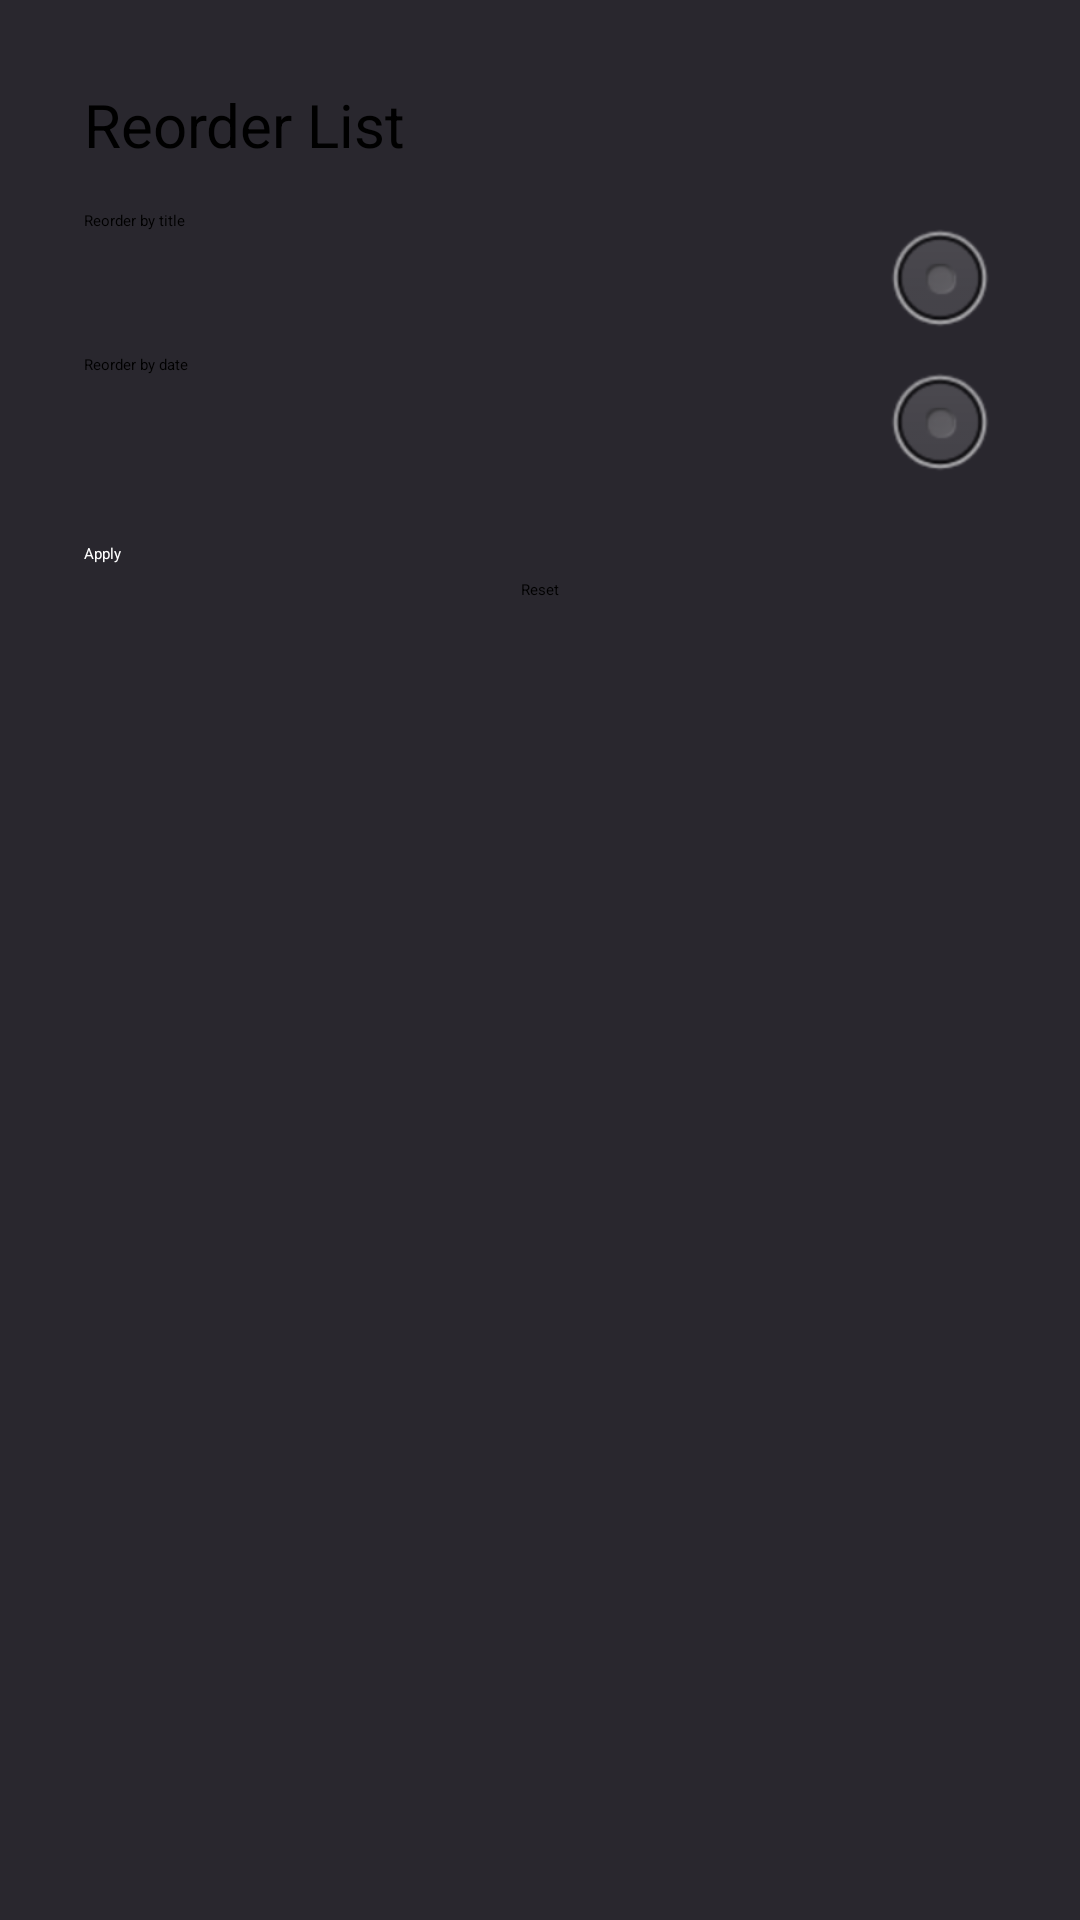

Produce the Android XML layout that renders to this screen, including the resource entries it uses.
<!-- AndroidManifest.xml: application theme Theme.App.Starting -->
<!-- res/layout/reorder_dialog.xml -->
<?xml version="1.0" encoding="utf-8"?>
<androidx.constraintlayout.widget.ConstraintLayout xmlns:android="http://schemas.android.com/apk/res/android"
    xmlns:app="http://schemas.android.com/apk/res-auto"
    android:layout_width="wrap_content"
    android:layout_height="wrap_content"
    android:layout_gravity="center"
    android:background="@color/on_background"
    android:minWidth="@dimen/_270dp"
    android:padding="@dimen/_28dp">

    <TextView
        android:id="@+id/textView"
        android:layout_width="wrap_content"
        android:layout_height="wrap_content"
        android:text="@string/reorder_list"
        android:textSize="@dimen/_20sp"
        app:layout_constraintStart_toStartOf="parent"
        app:layout_constraintTop_toTopOf="parent" />

    <RadioGroup
        android:id="@+id/radio_group"
        android:layout_width="0dp"
        android:layout_height="wrap_content"
        android:layout_marginTop="@dimen/_15dp"
        android:orientation="vertical"
        app:layout_constraintEnd_toEndOf="parent"
        app:layout_constraintStart_toStartOf="parent"
        app:layout_constraintTop_toBottomOf="@+id/textView">

        <RadioButton
            android:id="@+id/reorderByTitleRadio"
            android:layout_width="match_parent"
            android:layout_height="wrap_content"
            android:button="@null"
            android:drawableEnd="@android:drawable/btn_radio"
            android:text="@string/reorder_by_title" />

        <RadioButton
            android:id="@+id/reorderByDateRadio"
            android:layout_width="match_parent"
            android:layout_height="wrap_content"
            android:button="@null"
            android:drawableEnd="@android:drawable/btn_radio"
            android:text="@string/reorder_by_date" />

    </RadioGroup>

    <Button
        android:id="@+id/applyBtn"
        android:layout_width="0dp"
        android:layout_height="wrap_content"
        android:layout_marginTop="@dimen/_15dp"
        android:text="@string/apply"
        android:textColor="@android:color/background_light"
        app:layout_constraintEnd_toEndOf="parent"
        app:layout_constraintStart_toStartOf="parent"
        app:layout_constraintTop_toBottomOf="@+id/radio_group" />

    <androidx.appcompat.widget.AppCompatButton
        android:id="@+id/resetBtn"
        android:layout_width="0dp"
        android:layout_height="wrap_content"
        android:gravity="center"
        android:padding="@dimen/_5dp"
        android:text="@string/reset"
        app:layout_constraintEnd_toEndOf="parent"
        app:layout_constraintStart_toStartOf="parent"
        app:layout_constraintTop_toBottomOf="@+id/applyBtn" />

</androidx.constraintlayout.widget.ConstraintLayout>
<!-- resources referenced by this layout -->
<resources>
  <color name="on_background">#29272E</color>
  <dimen name="_15dp">15dp</dimen>
  <dimen name="_20sp">20sp</dimen>
  <dimen name="_270dp">270dp</dimen>
  <dimen name="_28dp">28dp</dimen>
  <dimen name="_5dp">5dp</dimen>
  <string name="apply">Apply</string>
  <string name="reorder_by_date">Reorder by date</string>
  <string name="reorder_by_title">Reorder by title</string>
  <string name="reorder_list">Reorder List</string>
  <string name="reset">Reset</string>
  <style name="Theme.App.Starting" parent="Theme.SplashScreen">
          <item name="windowSplashScreenBackground">@color/background</item>
          <item name="windowSplashScreenAnimatedIcon">@drawable/ic_launcher_foreground</item>
          <item name="windowSplashScreenAnimationDuration">200</item>
          <item name="postSplashScreenTheme">@style/Theme.AppTheme</item>
      </style>
  <color name="background">#1C1B1F</color>
  <style name="Theme.AppTheme" parent="Theme.Material3.Dark.NoActionBar">
          
          <item name="colorPrimary">@color/primary</item>
          <item name="android:windowBackground">@color/background</item>
          <item name="android:statusBarColor">@color/background</item>
          <item name="colorOnBackground">@color/on_background</item>
  
          
          <item name="textAppearanceHeadline1">@style/TextAppearance.AppTheme.Headline1</item>
          <item name="textAppearanceHeadline2">@style/TextAppearance.AppTheme.HeadLine2</item>
          <item name="textAppearanceHeadline3">@style/TextAppearance.AppTheme.Headline3</item>
          <item name="textAppearanceBody1">@style/TextAppearance.AppTheme.Body</item>
  
          
          <item name="buttonStyle">@style/TextAppearance.AppTheme.Button</item>
      </style>
  <color name="primary">#4900FF</color>
  <style name="TextAppearance.AppTheme.Headline1" parent="TextAppearance.MaterialComponents.Headline1">
          <item name="fontFamily">@font/roboto</item>
          <item name="android:textStyle">normal</item>
          <item name="android:textAllCaps">false</item>
          <item name="android:textColor">@color/textColor</item>
          <item name="android:textSize">48sp</item>
          <item name="android:letterSpacing">0</item>
      </style>
  <style name="TextAppearance.AppTheme.HeadLine2" parent="TextAppearance.MaterialComponents.Headline2">
          <item name="fontFamily">@font/roboto</item>
          <item name="android:textStyle">normal</item>
          <item name="android:textAllCaps">false</item>
          <item name="android:textColor">@color/textColor</item>
  
          <item name="android:textSize">22sp</item>
          <item name="android:letterSpacing">0</item>
      </style>
  <style name="TextAppearance.AppTheme.Headline3" parent="TextAppearance.MaterialComponents.Headline3">
          <item name="fontFamily">@font/roboto</item>
          <item name="android:textStyle">normal</item>
          <item name="android:textColor">@color/textColor</item>
          <item name="android:textAllCaps">false</item>
          <item name="android:textSize">16sp</item>
          <item name="android:letterSpacing">0</item>
      </style>
  <style name="TextAppearance.AppTheme.Body" parent="TextAppearance.MaterialComponents.Body1">
          <item name="fontFamily">@font/roboto</item>
          <item name="android:textStyle">normal</item>
          <item name="android:textAllCaps">false</item>
          <item name="android:textColor">@color/textColor</item>
          <item name="android:textSize">14sp</item>
          <item name="android:letterSpacing">0</item>
      </style>
  <style name="TextAppearance.AppTheme.Button" parent="TextAppearance.MaterialComponents.Button">
          <item name="android:textColor">@color/textColor</item>
          <item name="android:textAllCaps">false</item>
      </style>
  <color name="textColor">#FFFFFF</color>
</resources>
